Dataset: processed (GitHub, pluto311207/Smart_Trash_Bin_AI-AIvsArduino-). Classes: metal, paper, plastic.

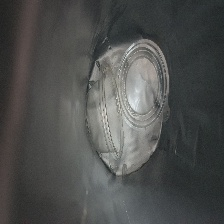
Label: plastic

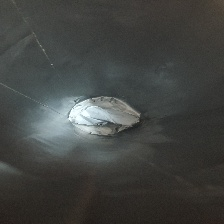
Label: plastic

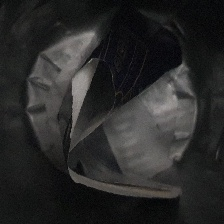
Label: paper

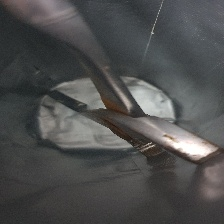
Label: metal

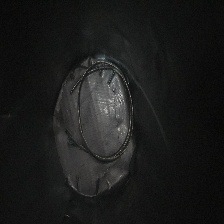
Label: metal

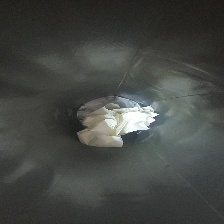
Label: paper
